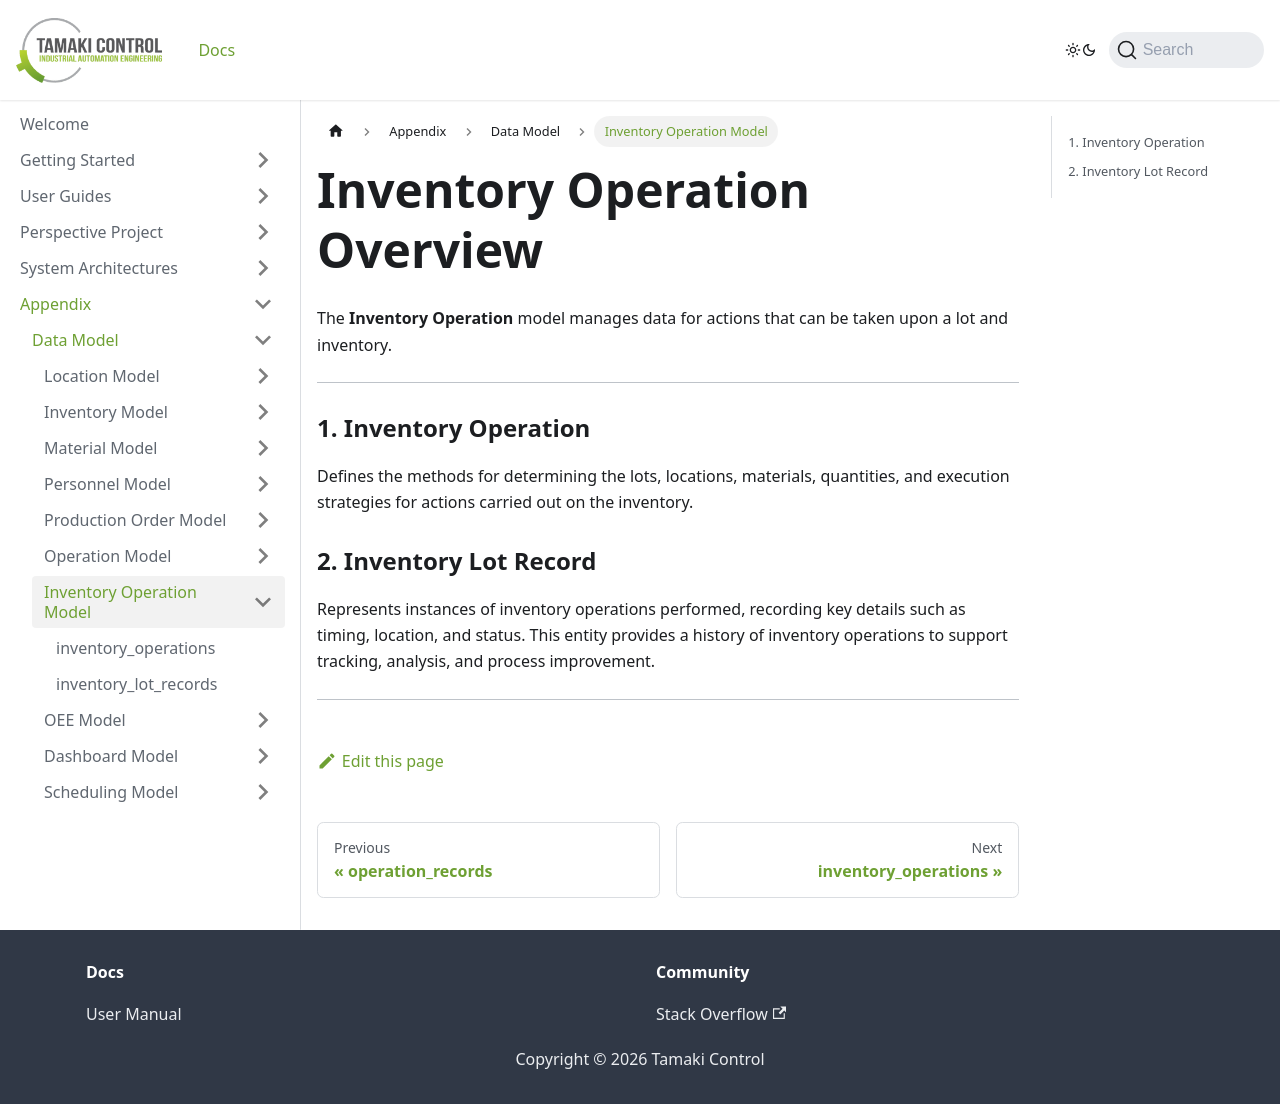

repository: TamakiControl/tamaki-mes-docs · page: docs/appendix/data-model/inventory-operation-model/intro/index.html · generator: docusaurus

# Inventory Operation Overview
The **Inventory Operation** model manages data for actions that can be taken upon a lot and inventory.

---

### 1. Inventory Operation

Defines the methods for determining the lots, locations, materials, quantities, and execution strategies for actions 
carried out on the inventory.

### 2. Inventory Lot Record
Represents instances of inventory operations performed, recording key details such as timing, location, and status.
This entity provides a history of inventory operations to support tracking, analysis, and process improvement.

---
